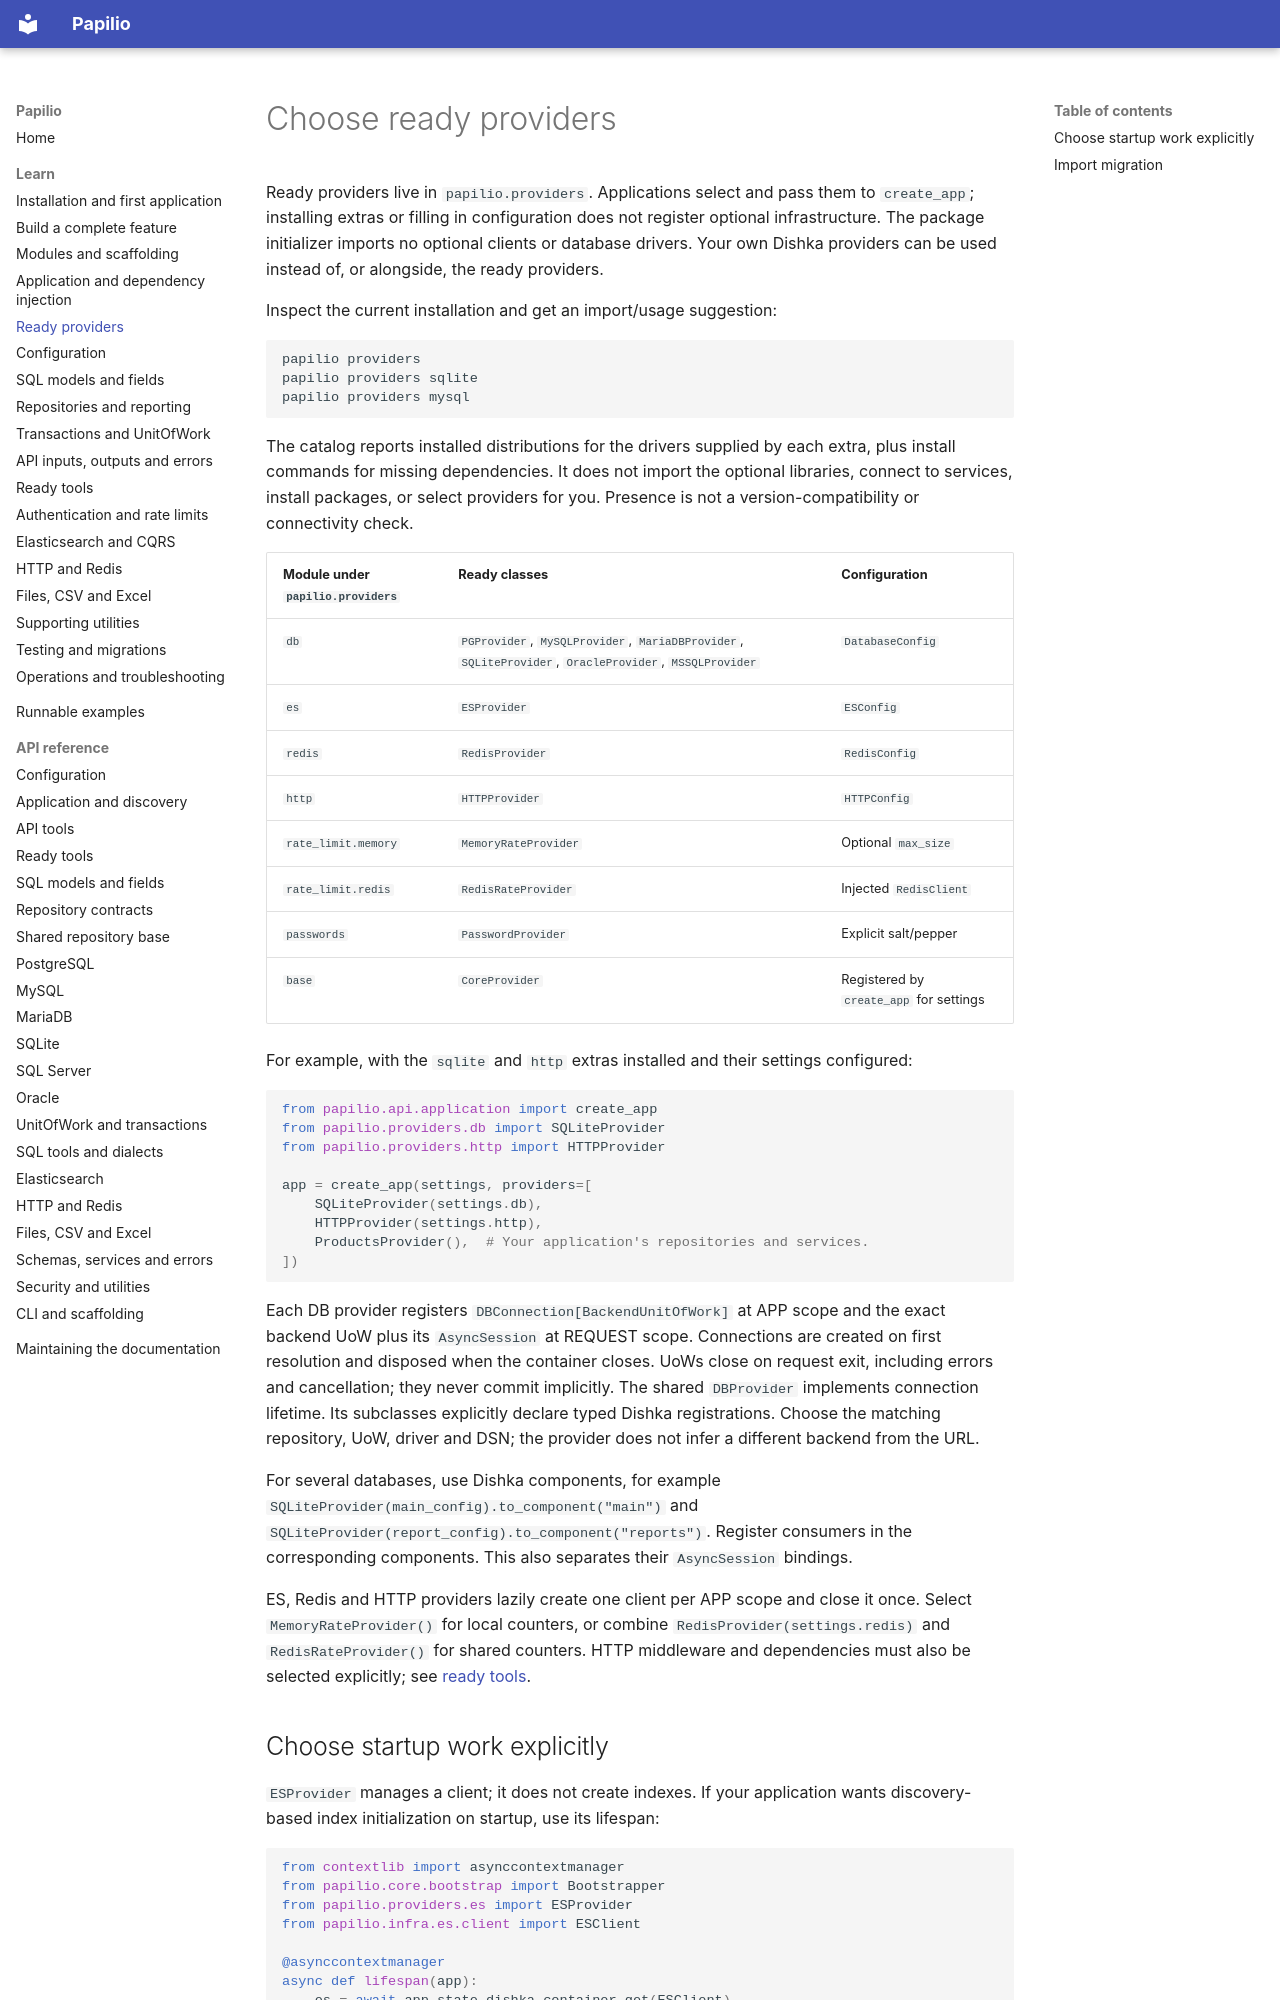

repository: stupidprogrammer4/fastamu · page: guide/providers/index.html · generator: mkdocs

# Choose ready providers

Ready providers live in `papilio.providers`. Applications select and pass
them to `create_app`; installing extras or filling in configuration does not
register optional infrastructure. The package initializer imports no optional
clients or database drivers. Your own Dishka providers can be used instead of,
or alongside, the ready providers.

Inspect the current installation and get an import/usage suggestion:

```bash
papilio providers
papilio providers sqlite
papilio providers mysql
```

The catalog reports installed distributions for the drivers supplied by each
extra, plus install commands for missing dependencies. It does not import the
optional libraries, connect to services, install packages, or select providers
for you. Presence is not a version-compatibility or connectivity check.

| Module under `papilio.providers` | Ready classes | Configuration |
| --- | --- | --- |
| `db` | `PGProvider`, `MySQLProvider`, `MariaDBProvider`, `SQLiteProvider`, `OracleProvider`, `MSSQLProvider` | `DatabaseConfig` |
| `es` | `ESProvider` | `ESConfig` |
| `redis` | `RedisProvider` | `RedisConfig` |
| `http` | `HTTPProvider` | `HTTPConfig` |
| `rate_limit.memory` | `MemoryRateProvider` | Optional `max_size` |
| `rate_limit.redis` | `RedisRateProvider` | Injected `RedisClient` |
| `passwords` | `PasswordProvider` | Explicit salt/pepper |
| `base` | `CoreProvider` | Registered by `create_app` for settings |

For example, with the `sqlite` and `http` extras installed and their settings
configured:

```python
from papilio.api.application import create_app
from papilio.providers.db import SQLiteProvider
from papilio.providers.http import HTTPProvider

app = create_app(settings, providers=[
    SQLiteProvider(settings.db),
    HTTPProvider(settings.http),
    ProductsProvider(),  # Your application's repositories and services.
])
```

Each DB provider registers `DBConnection[BackendUnitOfWork]` at APP scope and
the exact backend UoW plus its `AsyncSession` at REQUEST scope. Connections are
created on first resolution and disposed when the container closes. UoWs close
on request exit, including errors and cancellation; they never commit implicitly.
The shared `DBProvider` implements connection lifetime. Its subclasses explicitly
declare typed Dishka registrations. Choose the matching repository, UoW, driver
and DSN; the provider does not infer a different backend from the URL.

For several databases, use Dishka components, for example
`SQLiteProvider(main_config).to_component("main")` and
`SQLiteProvider(report_config).to_component("reports")`. Register consumers in
the corresponding components. This also separates their `AsyncSession` bindings.

ES, Redis and HTTP providers lazily create one client per APP scope and close it
once. Select `MemoryRateProvider()` for local counters, or combine
`RedisProvider(settings.redis)` and `RedisRateProvider()` for shared counters.
HTTP middleware and dependencies must also be selected explicitly; see
[ready tools](tools.md).
